Dataset: Pretraite (GitHub, Angejules123/MULTIMODAL). Classes: mild demented, moderate demented, non demented, very mild demented.

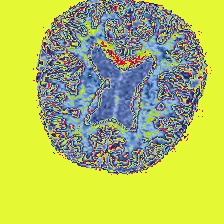
Label: very mild demented

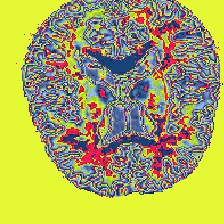
Label: non demented

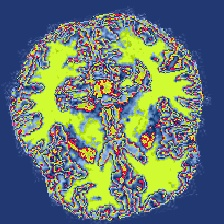
Label: non demented

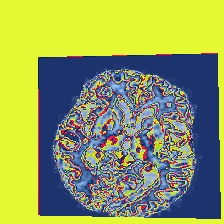
Label: mild demented

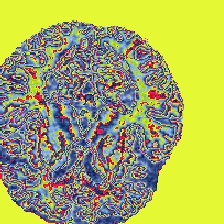
Label: mild demented

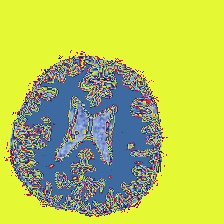
Label: very mild demented
